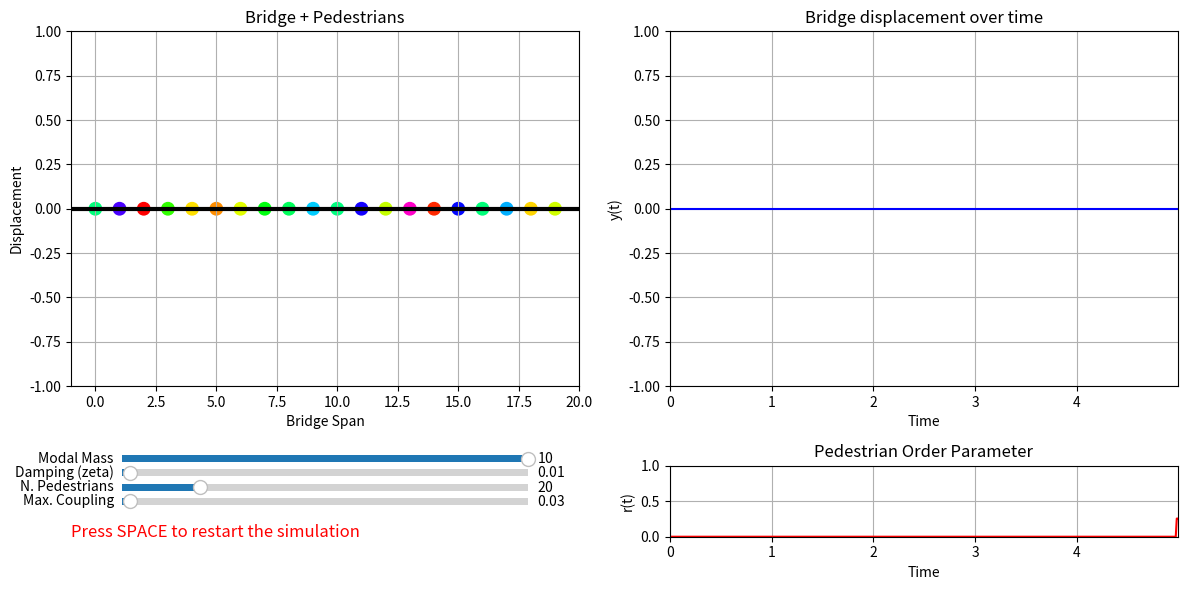

Python code for this plot:
from typing import Tuple

import matplotlib.pyplot as plt
import numpy as np
from matplotlib import animation
from matplotlib.axes import Axes
from matplotlib.widgets import Slider
from scipy.integrate import solve_ivp


def initialize_bridge_and_pedestrians(
    num_pedestrians: int, max_coupling: float = 0.03, seed: int = None
) -> Tuple[np.ndarray, np.ndarray, np.ndarray, np.ndarray, np.ndarray]:
    """
    Creates initial state and parameter arrays for:
      - The bridge: y(0) = 0, dy(0) = 0.
      - N pedestrians: phases theta_i(0) random in [0, 2pi).
        Also generate (omega_i, c_i, xi_i) for each pedestrian.

    Parameters
    ----------
    num_pedestrians : int
        Number of pedestrians on the bridge.
    seed : int, optional
        Random seed for reproducibility, by default None.

    Returns
    -------
    state0 : ndarray
        The initial state = [y, dy, theta_1, ..., theta_N].
    freq_pedestrians : ndarray
        Pedestrians' natural frequencies (omega_i).
    coupling_pedestrians : ndarray
        Pedestrians' coupling constants (c_i).
    xi_arr : ndarray
        Pedestrians' phase shifts (xi_i).
    x_positions : ndarray
        Where each pedestrian sits horizontally on the bridge (for plotting).
    """
    if seed is not None:
        np.random.seed(seed)

    # Bridge initial conditions
    y0, dy0 = 0.0, 0.0

    # Pedestrians' initial phases, e.g. random in [0, 2 pi)
    theta_init = np.random.uniform(0, 2 * np.pi, num_pedestrians)

    # Interpreted in real units, the natural frequency of pedestrians corresponds
    # roughly to 1 Hz lateral stepping (i.e., one step per second in the lateral direction)
    # to match the bridge's lateral resonance near 1 Hz.
    freq_pedestrians = np.random.normal(loc=1.0, scale=0.05, size=num_pedestrians)
    # Numerically, Eckhardt often illustrate examples with the coupling parameter in the range 0.01–0.03
    coupling_pedestrians = np.random.uniform(0.01, max_coupling, size=num_pedestrians)

    # For a simple left-to-right arrangement of pedestrians on the bridge:
    x_positions = np.linspace(0, num_pedestrians - 1, num_pedestrians)

    # Combine into one initial state vector
    state0 = np.concatenate(([y0, dy0], theta_init))

    return state0, freq_pedestrians, coupling_pedestrians, x_positions


def bridge_with_pedestrians_ode(
    t: float,
    state: np.ndarray,
    modal_mass: float,
    damping: float,
    eigenfreq: float,
    freq_pedestrians: np.ndarray,
    coupling_pedestrians: np.ndarray,
) -> np.ndarray:
    """ """
    # Unpack the current state
    y = state[0]
    dy = state[1]
    thetas = state[2:]
    # Bridge acceleration
    ddy = (
        (1.0 / modal_mass) * np.sum(coupling_pedestrians * np.cos(thetas), axis=0)
        - 2.0 * damping * eigenfreq * dy
        - (eigenfreq**2) * y
    )

    # Pedestrians: theta'_i
    # Note we use the just-computed ddy in each phase equation
    dthetas = freq_pedestrians - coupling_pedestrians * ddy * np.cos(thetas)

    # Build the derivative of the full state
    dstate_dt = np.empty_like(state)
    dstate_dt[0] = dy  # y'
    dstate_dt[1] = ddy  # y''
    dstate_dt[2:] = dthetas  # each pedestrian's phase derivative

    return dstate_dt


def pedestrian_order_parameter(thetas: np.ndarray) -> float:
    return np.abs(np.mean(np.exp(1j * thetas)))


def run_simulation(dt: float = 0.01, interval: int = 1, seed: int = 1):
    # ------------------------------------------------------------------------
    # PARAMETERS
    # ------------------------------------------------------------------------
    num_pedestrians = 20  # number of pedestrians
    modal_mass = 10.0  # mass of the bridge
    damping = 0.01  # damping ratio
    eigenfreq = 1.0  # natural frequency (Omega)
    t_span = (0, dt)  # time span for each integration step
    ylim = 1  # y-axis limit for the bridge plot
    max_coupling = 0.03  # maximum coupling constant

    # We will keep a rolling history of length 500
    max_history = 500
    time_data = np.linspace(0, (max_history - 1) * dt, max_history).tolist()
    y_data = [0.0] * max_history
    order_data = [0.0] * max_history

    # Initialize everything
    state, freq_pedestrians, coupling_pedestrians, x_positions = (
        initialize_bridge_and_pedestrians(
            num_pedestrians, max_coupling=max_coupling, seed=seed
        )
    )

    # ------------------------------------------------------------------------
    # SET UP FIGURE (2 x 2)
    # ------------------------------------------------------------------------
    fig, axs = plt.subplots(2, 2, figsize=(12, 6), height_ratios=[1, 0.2])

    # Top-left: Bridge + pedestrians
    ax_bridge: Axes = axs[0, 0]
    ax_bridge.set_title("Bridge + Pedestrians")
    ax_bridge.set_xlim(-1, num_pedestrians)
    ax_bridge.set_ylim(-ylim, ylim)
    ax_bridge.set_xlabel("Bridge Span")
    ax_bridge.set_ylabel("Displacement")
    ax_bridge.grid(True)

    # A line representing the bridge
    (bridge_line,) = ax_bridge.plot([], [], "k-", lw=3)
    # A scatter for the pedestrians
    scatter_peds = ax_bridge.scatter(
        [], [], s=80, c=[], cmap="hsv", vmin=0, vmax=2 * np.pi
    )

    # Top-right: y(t) vs time
    ax_ytime: Axes = axs[0, 1]
    ax_ytime.set_title("Bridge displacement over time")
    ax_ytime.set_xlabel("Time")
    ax_ytime.set_ylabel("y(t)")
    ax_ytime.set_xlim(time_data[0], time_data[-1])
    ax_ytime.set_ylim(-ylim, ylim)
    ax_ytime.grid(True)
    (line_y,) = ax_ytime.plot(time_data, y_data, "b-")

    # Bottom-right: order parameter vs time
    ax_order: Axes = axs[1, 1]
    ax_order.set_title("Pedestrian Order Parameter")
    ax_order.set_xlabel("Time")
    ax_order.set_ylabel("r(t)")
    ax_order.set_xlim(time_data[0], time_data[-1])
    ax_order.set_ylim(0, 1)
    ax_order.grid(True)
    (line_order,) = ax_order.plot(time_data, order_data, "r-")

    # Bottom-left: area for sliders
    ax_sliders: Axes = axs[1, 0]
    ax_sliders.axis("off")

    # We create a couple of sliders: damping ratio (zeta), number of pedestrians
    # (You can add more as needed.)

    ax_damping = ax_sliders.inset_axes([0.1, 0.8, 0.8, 0.2])
    slider_damping = Slider(
        ax_damping,
        "Damping (zeta)",
        valmin=0.0,
        valmax=0.5,
        valinit=damping,
        valstep=0.005,
    )

    ax_nped = ax_sliders.inset_axes([0.1, 0.6, 0.8, 0.2])
    slider_nped = Slider(
        ax_nped,
        "N. Pedestrians",
        valmin=1,
        valmax=100,
        valinit=num_pedestrians,
        valstep=1,
    )

    ax_coupling = ax_sliders.inset_axes([0.1, 0.4, 0.8, 0.2])
    slider_coupling = Slider(
        ax_coupling,
        "Max. Coupling",
        valmin=0.02,
        valmax=0.5,
        valinit=max_coupling,
        valstep=0.01,
    )

    ax_mass = ax_sliders.inset_axes([0.1, 1.0, 0.8, 0.2])
    slider_mass = Slider(
        ax_mass,
        "Modal Mass",
        valmin=1.0,
        valmax=10.0,
        valinit=modal_mass,
        valstep=1.0,
    )

    # ------------------------------------------------------------------------
    # ANIMATION UPDATE FUNCTION
    # ------------------------------------------------------------------------
    def update(frame: int):
        nonlocal state, damping, modal_mass, coupling_pedestrians

        # Integrate from sim_time to sim_time + dt
        sol = solve_ivp(
            bridge_with_pedestrians_ode,
            t_span,
            state,
            args=(
                modal_mass,
                damping,
                eigenfreq,
                freq_pedestrians,
                coupling_pedestrians,
            ),
        )
        state = sol.y[:, -1]

        # Shift the rolling data
        y_data.pop(0)
        order_data.pop(0)

        # Append new
        y_data.append(state[0])
        # Compute current order param
        thetas = state[2:]
        r_now = pedestrian_order_parameter(thetas)
        order_data.append(r_now)

        # Update lines
        line_y.set_data(time_data, y_data)
        line_order.set_data(time_data, order_data)

        # Update the bridge line: from x=0..N-1, all at height y(t)
        # We'll just draw a straight line across:
        bridge_line.set_data([-1, num_pedestrians], [state[0], state[0]])

        # Update pedestrian scatter:
        #  - x positions = 0..N-1
        #  - y positions = y(t) for all
        #  - color ~ thetas
        xvals = x_positions
        yvals = np.sin(thetas) * np.abs(state[0])
        # We'll color them by (theta mod 2pi)
        cvals = thetas % (2 * np.pi)

        scatter_peds.set_offsets(np.column_stack([xvals, yvals]))
        scatter_peds.set_array(cvals)

        return (line_y, line_order, bridge_line, scatter_peds)

    ani = animation.FuncAnimation(fig, update, blit=True, interval=interval)

    # ------------------------------------------------------------------------
    # SLIDERS UPDATE
    # ------------------------------------------------------------------------

    def on_slider_change(_):
        nonlocal damping, coupling_pedestrians, max_coupling, modal_mass
        ani.event_source.stop()
        damping = slider_damping.val
        modal_mass = slider_mass.val
        # Re-scale coupling constants
        coupling_pedestrians *= slider_coupling.val / max_coupling
        max_coupling = slider_coupling.val
        ani.event_source.start()

    slider_damping.on_changed(on_slider_change)
    slider_coupling.on_changed(on_slider_change)
    slider_mass.on_changed(on_slider_change)

    def on_slider_nped_change(_):
        """
        If we change zeta or N, we should re-initialize the system
        so the changes take effect. This is similar to the Kuramoto code.
        """
        nonlocal state, y_data, order_data, time_data, num_pedestrians
        nonlocal freq_pedestrians, coupling_pedestrians, x_positions

        ani.event_source.stop()

        # We read the new N (int) and zeta (float). modal_mass, eigenfreq remain same for now
        num_pedestrians = int(slider_nped.val)

        # Re-initialize everything
        state, freq_pedestrians, coupling_pedestrians, x_positions = (
            initialize_bridge_and_pedestrians(num_pedestrians, seed)
        )

        # Reset rolling arrays
        time_data[:] = np.linspace(0, (max_history - 1) * dt, max_history)
        y_data[:] = [0.0] * max_history
        order_data[:] = [0.0] * max_history

        # Reset plot limits
        ax_bridge.set_xlim(-1, num_pedestrians)

        ani.event_source.start()

    slider_nped.on_changed(on_slider_nped_change)

    # ------------------------------------------------------------------------
    # RESTART ON SPACE KEY
    # ------------------------------------------------------------------------
    def on_key_press(event):
        if event.key == " ":
            on_slider_nped_change(None)

    fig.canvas.mpl_connect("key_press_event", on_key_press)
    ax_sliders.text(
        0.0, 0.0, "Press SPACE to restart the simulation", fontsize=12, color="red"
    )

    plt.tight_layout()
    plt.show()


if __name__ == "__main__":
    run_simulation()
